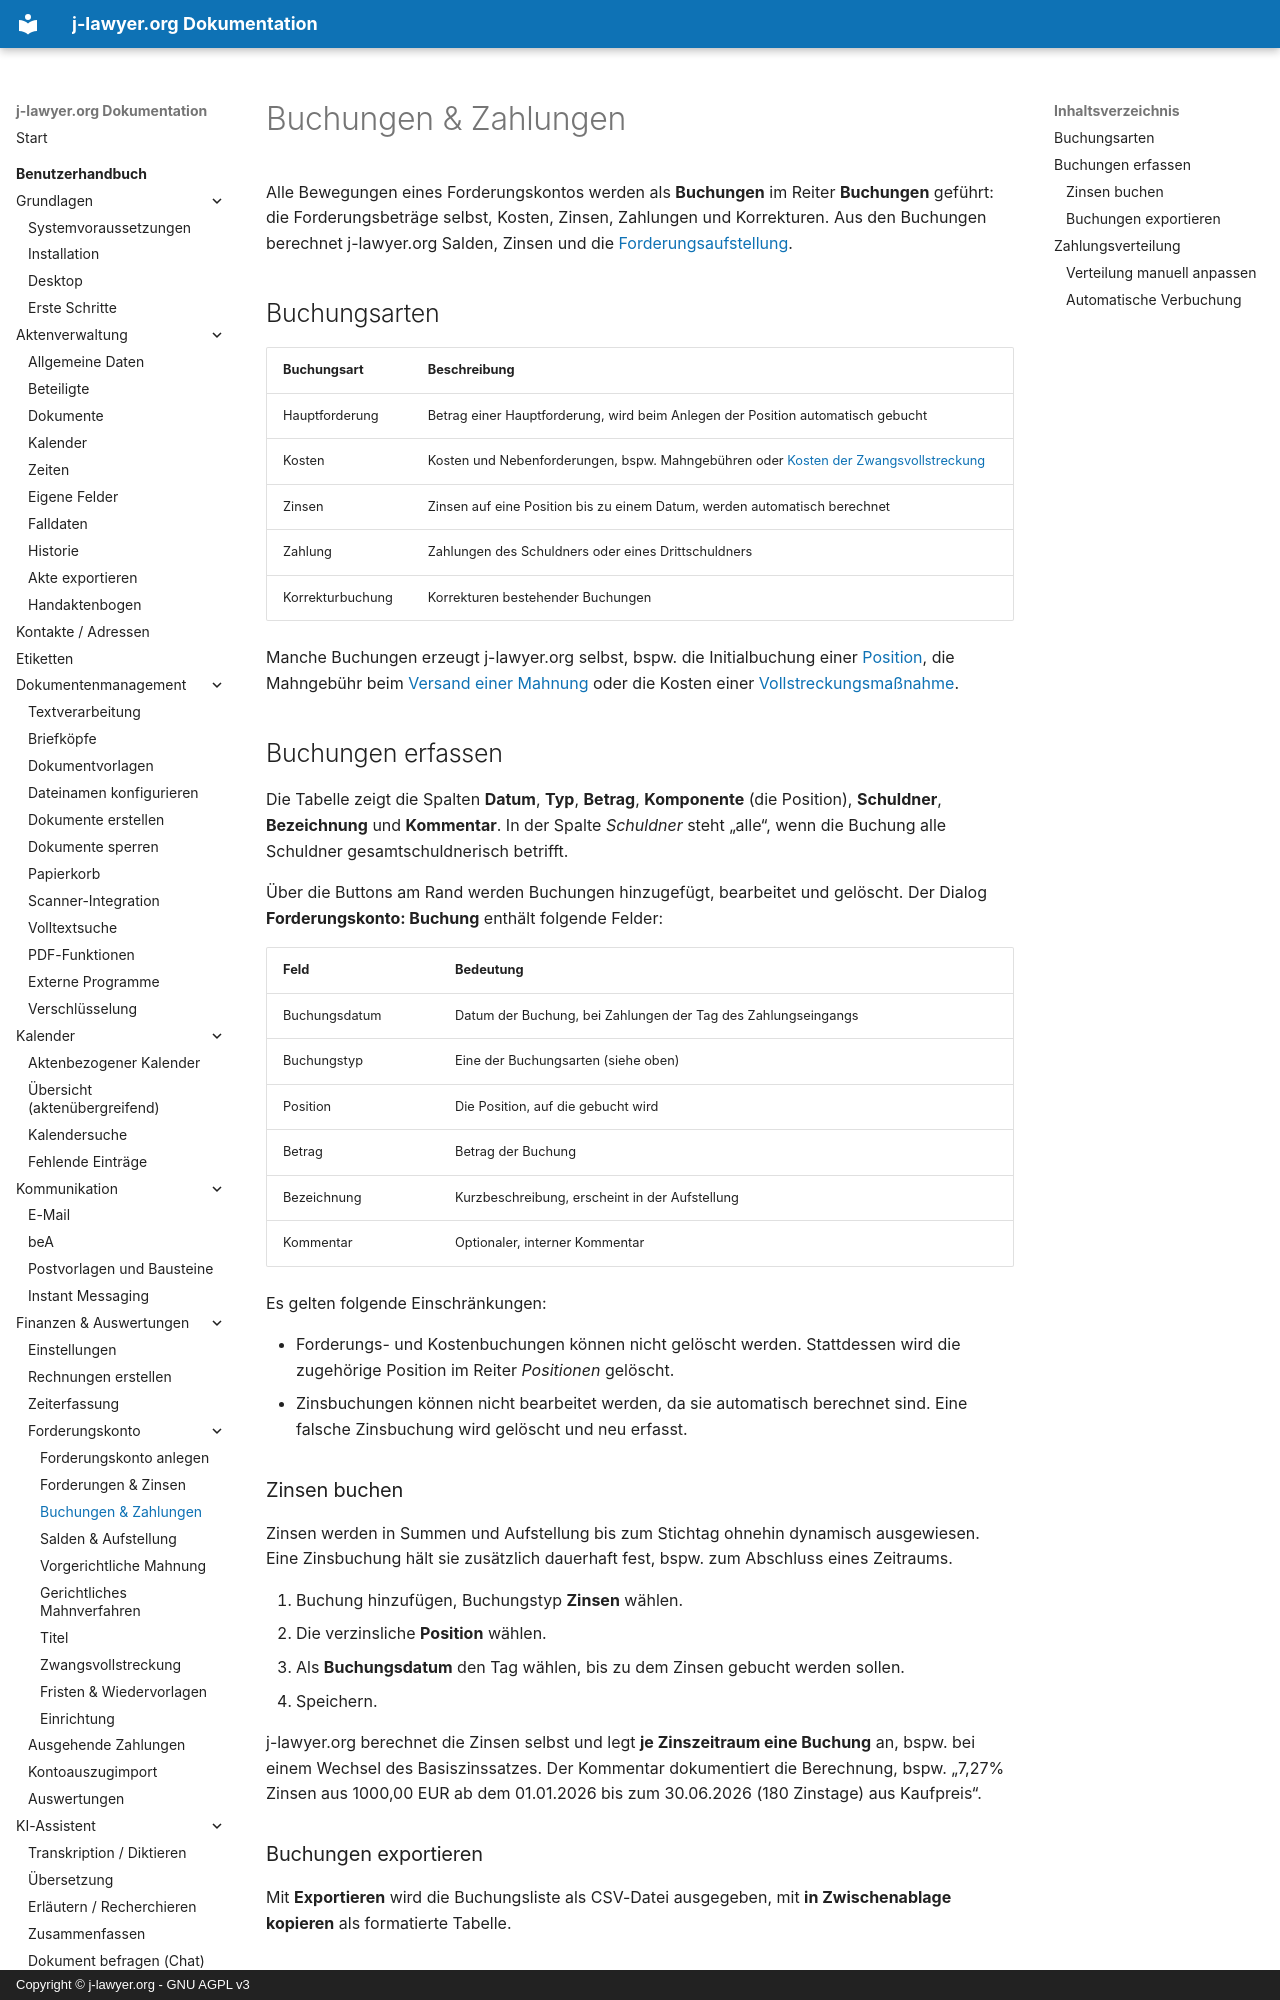

repository: jlawyerorg/j-lawyer-documentation · page: benutzerhandbuch/forderungskonto/buchungen/index.html · generator: mkdocs · copyright: Copyright © j-lawyer.org - GNU AGPL v3

# Buchungen & Zahlungen

Alle Bewegungen eines Forderungskontos werden als **Buchungen** im Reiter **Buchungen** geführt: die Forderungsbeträge selbst, Kosten, Zinsen, Zahlungen und Korrekturen. Aus den Buchungen berechnet j-lawyer.org Salden, Zinsen und die [Forderungsaufstellung](aufstellung.md).

## Buchungsarten {#buchungsarten}

| Buchungsart | Beschreibung |
|---|---|
| Hauptforderung | Betrag einer Hauptforderung, wird beim Anlegen der Position automatisch gebucht |
| Kosten | Kosten und Nebenforderungen, bspw. Mahngebühren oder [Kosten der Zwangsvollstreckung](zwangsvollstreckung.md#kosten) |
| Zinsen | Zinsen auf eine Position bis zu einem Datum, werden automatisch berechnet |
| Zahlung | Zahlungen des Schuldners oder eines Drittschuldners |
| Korrekturbuchung | Korrekturen bestehender Buchungen |

Manche Buchungen erzeugt j-lawyer.org selbst, bspw. die Initialbuchung einer [Position](forderungen.md#positionen), die Mahngebühr beim [Versand einer Mahnung](mahnungen.md) oder die Kosten einer [Vollstreckungsmaßnahme](zwangsvollstreckung.md#kosten).

## Buchungen erfassen {#buchungen-erfassen}

Die Tabelle zeigt die Spalten **Datum**, **Typ**, **Betrag**, **Komponente** (die Position), **Schuldner**, **Bezeichnung** und **Kommentar**. In der Spalte *Schuldner* steht „alle“, wenn die Buchung alle Schuldner gesamtschuldnerisch betrifft.

Über die Buttons am Rand werden Buchungen hinzugefügt, bearbeitet und gelöscht. Der Dialog **Forderungskonto: Buchung** enthält folgende Felder:

| Feld | Bedeutung |
|---|---|
| Buchungsdatum | Datum der Buchung, bei Zahlungen der Tag des Zahlungseingangs |
| Buchungstyp | Eine der Buchungsarten (siehe oben) |
| Position | Die Position, auf die gebucht wird |
| Betrag | Betrag der Buchung |
| Bezeichnung | Kurzbeschreibung, erscheint in der Aufstellung |
| Kommentar | Optionaler, interner Kommentar |

Es gelten folgende Einschränkungen:

- Forderungs- und Kostenbuchungen können nicht gelöscht werden. Stattdessen wird die zugehörige Position im Reiter *Positionen* gelöscht.
- Zinsbuchungen können nicht bearbeitet werden, da sie automatisch berechnet sind. Eine falsche Zinsbuchung wird gelöscht und neu erfasst.

### Zinsen buchen {#zinsen-buchen}

Zinsen werden in Summen und Aufstellung bis zum Stichtag ohnehin dynamisch ausgewiesen. Eine Zinsbuchung hält sie zusätzlich dauerhaft fest, bspw. zum Abschluss eines Zeitraums.

1. Buchung hinzufügen, Buchungstyp **Zinsen** wählen.
2. Die verzinsliche **Position** wählen.
3. Als **Buchungsdatum** den Tag wählen, bis zu dem Zinsen gebucht werden sollen.
4. Speichern.

j-lawyer.org berechnet die Zinsen selbst und legt **je Zinszeitraum eine Buchung** an, bspw. bei einem Wechsel des Basiszinssatzes. Der Kommentar dokumentiert die Berechnung, bspw. „7,27% Zinsen aus 1000,00 EUR ab dem 01.01.2026 bis zum 30.06.2026 (180 Zinstage) aus Kaufpreis“.
